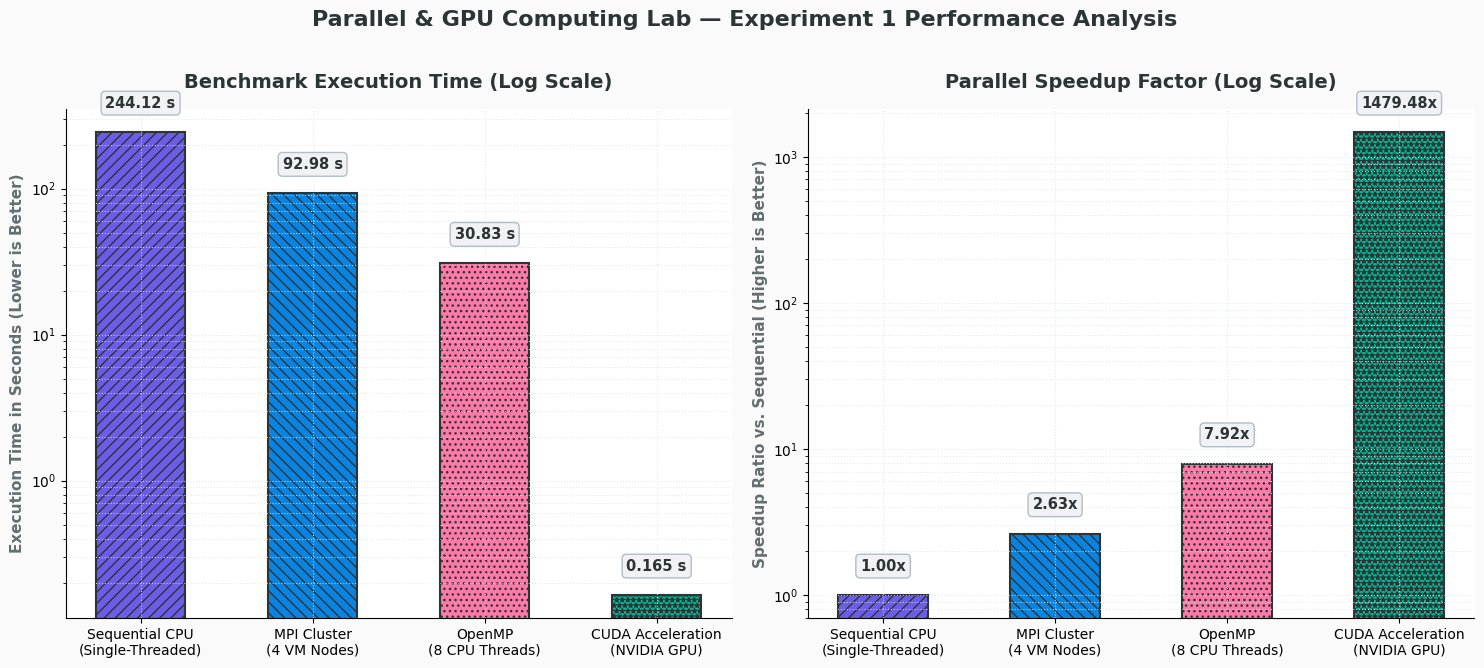
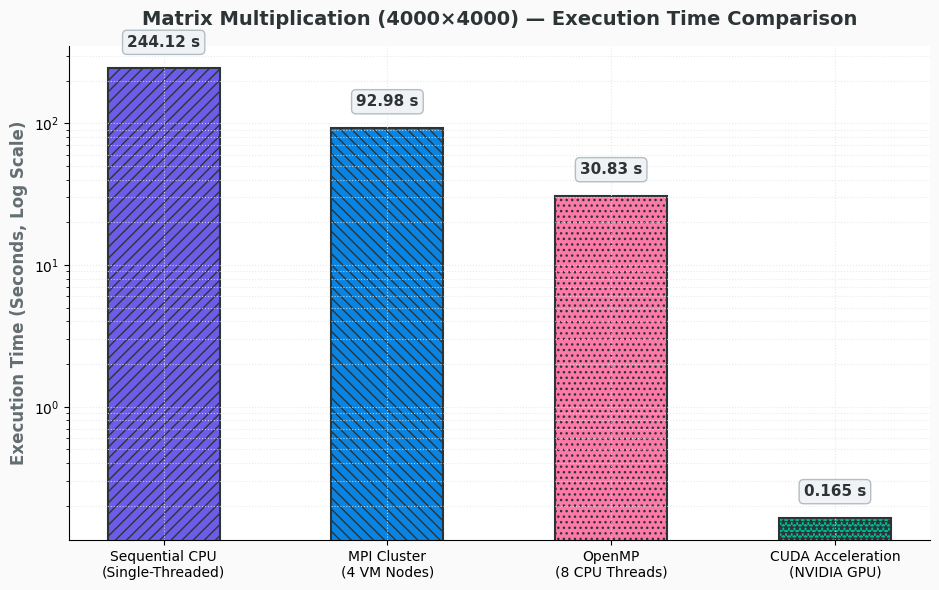
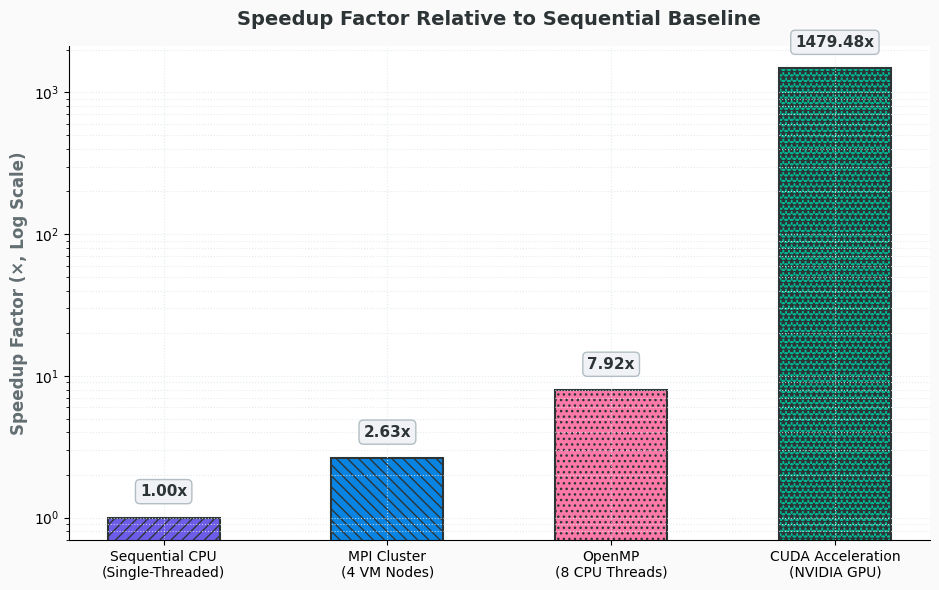

Source code (Python) for these figures, in order:
"""
generate_charts.py
Regenerates all benchmark visualisation charts for the PGC Lab experiment.
Outputs three PNG files to the images/ directory:
  - images/performance_comparison_charts.png  (combined dual chart)
  - images/execution_time_chart.png           (standalone time chart)
  - images/speedup_chart.png                  (standalone speedup chart)

Usage:
    python generate_charts.py
"""

import os
import matplotlib.pyplot as plt
import numpy as np

os.makedirs('images', exist_ok=True)

# ── Font & theme ──────────────────────────────────────────────────────────────
plt.rcParams['font.family'] = 'sans-serif'
plt.rcParams['font.sans-serif'] = ['DejaVu Sans', 'Segoe UI', 'Arial']

# ── Benchmark data ────────────────────────────────────────────────────────────
paradigms = [
    'Sequential CPU\n(Single-Threaded)',
    'MPI Cluster\n(4 VM Nodes)',
    'OpenMP\n(8 CPU Threads)',
    'CUDA Acceleration\n(NVIDIA GPU)',
]
exec_times = [244.12, 92.98, 30.83, 0.165]
speedup_factors = [1.0, 2.63, 7.92, 1479.48]

# ── Visual style ──────────────────────────────────────────────────────────────
bar_colors = ['#6C5CE7', '#0984E3', '#FD79A8', '#00B894']
bar_hatches = ['///', '\\\\\\', '...', '***']

BAR_WIDTH = 0.52
EDGE_CLR = '#2D3436'
GRID_CLR = '#DFE6E9'
LABEL_CLR = '#2D3436'
AXIS_CLR = '#636E72'
LABEL_BOX = dict(boxstyle='round,pad=0.3', fc='#F1F2F6', ec='#B2BEC3', lw=1)


def _annotate_bars(ax, bars, values, fmt_fn):
    """Place a labelled box above each bar."""
    for bar, val in zip(bars, values):
        y = bar.get_height()
        ax.text(
            bar.get_x() + bar.get_width() / 2.0,
            y * 1.4,
            fmt_fn(val),
            ha='center', va='bottom',
            fontsize=10.5, fontweight='bold', color=LABEL_CLR,
            bbox=LABEL_BOX,
        )


def _style_axis(ax):
    """Apply common axis style."""
    ax.set_yscale('log')
    ax.grid(True, which='both', linestyle=':', color=GRID_CLR, alpha=0.8)
    ax.set_facecolor('#FFFFFF')
    ax.spines['top'].set_visible(False)
    ax.spines['right'].set_visible(False)


# ── 1. Combined dual-panel chart ──────────────────────────────────────────────
fig, (ax1, ax2) = plt.subplots(1, 2, figsize=(15, 6.5), facecolor='#FAFAFA')

bars1 = ax1.bar(paradigms, exec_times, color=bar_colors,
                width=BAR_WIDTH, edgecolor=EDGE_CLR, linewidth=1.5)
for bar, hatch in zip(bars1, bar_hatches):
    bar.set_hatch(hatch)
_style_axis(ax1)
ax1.set_title('Benchmark Execution Time (Log Scale)',
              fontsize=14, fontweight='bold', color=LABEL_CLR, pad=15)
ax1.set_ylabel('Execution Time in Seconds (Lower is Better)',
               fontsize=11, fontweight='bold', color=AXIS_CLR)
_annotate_bars(ax1, bars1, exec_times,
               lambda t: f'{t:.2f} s' if t >= 1 else f'{t:.3f} s')

bars2 = ax2.bar(paradigms, speedup_factors, color=bar_colors,
                width=BAR_WIDTH, edgecolor=EDGE_CLR, linewidth=1.5)
for bar, hatch in zip(bars2, bar_hatches):
    bar.set_hatch(hatch)
_style_axis(ax2)
ax2.set_title('Parallel Speedup Factor (Log Scale)',
              fontsize=14, fontweight='bold', color=LABEL_CLR, pad=15)
ax2.set_ylabel('Speedup Ratio vs. Sequential (Higher is Better)',
               fontsize=11, fontweight='bold', color=AXIS_CLR)
_annotate_bars(ax2, bars2, speedup_factors, lambda s: f'{s:.2f}x')

plt.suptitle(
    'Parallel & GPU Computing Lab — Experiment 1 Performance Analysis',
    fontsize=16, fontweight='bold', color=LABEL_CLR, y=1.02,
)
plt.tight_layout()
plt.savefig('images/performance_comparison_charts.png', dpi=300, bbox_inches='tight')
plt.close()

# ── 2. Standalone execution-time chart ───────────────────────────────────────
fig, ax = plt.subplots(figsize=(9.5, 6), facecolor='#FAFAFA')
bars = ax.bar(paradigms, exec_times, color=bar_colors,
              width=0.5, edgecolor=EDGE_CLR, linewidth=1.5)
for bar, hatch in zip(bars, bar_hatches):
    bar.set_hatch(hatch)
_style_axis(ax)
ax.set_title('Matrix Multiplication (4000×4000) — Execution Time Comparison',
             fontsize=14, fontweight='bold', color=LABEL_CLR, pad=15)
ax.set_ylabel('Execution Time (Seconds, Log Scale)',
              fontsize=12, fontweight='bold', color=AXIS_CLR)
for bar, t in zip(bars, exec_times):
    y = bar.get_height()
    label = f'{t:.2f} s' if t >= 1 else f'{t:.3f} s'
    ax.text(bar.get_x() + bar.get_width() / 2.0, y * 1.35, label,
            ha='center', va='bottom', fontsize=11, fontweight='bold',
            color=LABEL_CLR, bbox=LABEL_BOX)
plt.tight_layout()
plt.savefig('images/execution_time_chart.png', dpi=300, bbox_inches='tight')
plt.close()

# ── 3. Standalone speedup chart ───────────────────────────────────────────────
fig, ax = plt.subplots(figsize=(9.5, 6), facecolor='#FAFAFA')
bars = ax.bar(paradigms, speedup_factors, color=bar_colors,
              width=0.5, edgecolor=EDGE_CLR, linewidth=1.5)
for bar, hatch in zip(bars, bar_hatches):
    bar.set_hatch(hatch)
_style_axis(ax)
ax.set_title('Speedup Factor Relative to Sequential Baseline',
             fontsize=14, fontweight='bold', color=LABEL_CLR, pad=15)
ax.set_ylabel('Speedup Factor (×, Log Scale)',
              fontsize=12, fontweight='bold', color=AXIS_CLR)
for bar, s in zip(bars, speedup_factors):
    y = bar.get_height()
    ax.text(bar.get_x() + bar.get_width() / 2.0, y * 1.35, f'{s:.2f}x',
            ha='center', va='bottom', fontsize=11, fontweight='bold',
            color=LABEL_CLR, bbox=LABEL_BOX)
plt.tight_layout()
plt.savefig('images/speedup_chart.png', dpi=300, bbox_inches='tight')
plt.close()

print('All benchmark charts regenerated successfully.')
